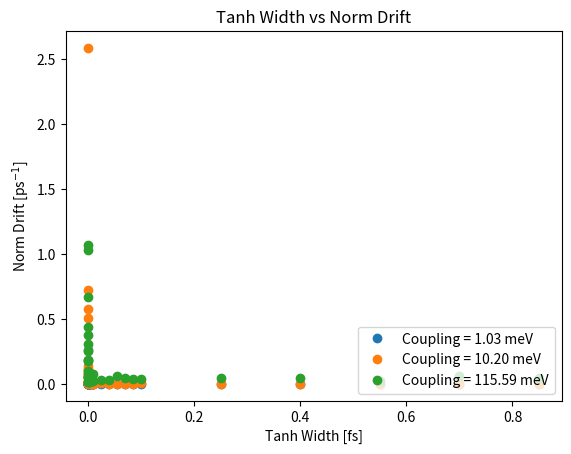

The script that saved this image:
#!/usr/bin/env python2
# -*- coding: utf-8 -*-
"""
Created on Mon Nov 12 18:28:54 2018

[redacted]
"""

import matplotlib.pyplot as plt
import numpy as np

tanh_widths = {0.0003: [0,
  1e-06,
  2.5e-06,
  4e-06,
  5.5e-06,
  7e-06,
  8.5e-06,
  1e-05,
  4e-05,
  7e-05,
  0.0001,
  0.00025,
  0.00055,
  0.00085,
  0.001,
  0.0025,
  0.0055,
  0.0085,
  0.01,
  0.025,
  0.055,
  0.085,
  0.1,
  0.25,
  0.55,
  0.85,
  5.5e-05,
  8.5e-05,
  0.0004,
  0.0007,
  0.004,
  0.007,
  0.04,
  0.07,
  0.4,
  0.7,
  2.5e-05],
 0.003: [5.5e-06,
  7e-06,
  1e-05,
  4e-05,
  7e-05,
  0.0001,
  0.00025,
  0.00055,
  0.00085,
  0.001,
  0.0025,
  0.0055,
  0.0085,
  0.01,
  0.025,
  0.055,
  0.085,
  0.1,
  0.25,
  0.55,
  0.85,
  5.5e-05,
  0.0004,
  0.0007,
  0.004,
  0.007,
  0.04,
  0.07,
  0.4,
  0.7,
  0,
  1e-06,
  8.5e-05,
  2.5e-06,
  4e-06,
  8.5e-06,
  2.5e-05],
 0.03: [1e-06,
  2.5e-06,
  4e-06,
  5.5e-06,
  7e-06,
  8.5e-06,
  1e-05,
  4e-05,
  7e-05,
  0.0001,
  0.00025,
  0.00055,
  0.00085,
  0.001,
  0.0025,
  0.025,
  0.055,
  0,
  0.004,
  0.0055,
  0.0085,
  0.01,
  0.04,
  0.07,
  0.085,
  0.1,
  0.25,
  0.4,
  0.55,
  0.7,
  0.85,
  2.5e-05,
  5.5e-05,
  8.5e-05,
  0.0004,
  0.0007,
  0.007]}


drifts = {0.0003: [1.9362080815456714e-08,
  9.872541003044541e-07,
  7.898614689430671e-07,
  1.0089924940016645e-06,
  1.3151253939308283e-07,
  5.638274318427292e-07,
  7.806236333772536e-08,
  9.308582638520073e-08,
  4.1274440471497096e-06,
  3.464368764267522e-08,
  4.338091354202241e-07,
  6.928340378668756e-08,
  8.165472295241191e-09,
  4.685647481491188e-09,
  3.905821381213877e-09,
  8.346033548540741e-10,
  -4.451477732664698e-10,
  -8.365975226753882e-10,
  -9.801045683284153e-10,
  -1.5953907635116213e-09,
  -1.6808867144181756e-09,
  -1.6870977035587713e-09,
  -1.6836102396382799e-09,
  -1.6858817612345927e-09,
  -1.6826862139499344e-09,
  -1.6840872513426217e-09,
  1.276994934133037e-06,
  4.5595339849202587e-07,
  1.563877673521242e-08,
  5.83099646857933e-09,
  -5.235269348447141e-11,
  -6.695667238025852e-10,
  -1.6676968249194156e-09,
  -1.683497797394337e-09,
  -1.6828315907496493e-09,
  -1.6843564615310519e-09,
  2.1214704435565513e-07],
 0.003: [0.7207236361901498,
  0.5731932946043872,
  0.05805903734475043,
  0.00991079582950055,
  0.509479545206929,
  0.025047343651114353,
  0.11240949853531237,
  0.042538123408124295,
  0.06650060536514622,
  0.023034873052362494,
  0.005322915777295592,
  0.002982498271225648,
  0.0019660250929123047,
  0.0010178069848720773,
  0.0038757204826380355,
  0.0015658712799523219,
  0.0012444093187750738,
  0.002491571226685793,
  0.0003362287390601796,
  0.0002401256675787879,
  0.00027821372623835475,
  0.1342346020351858,
  0.10749687625816416,
  0.06393709095107544,
  0.004896766574522931,
  0.001018684651657,
  0.001529320270343544,
  0.00071430120518825,
  0.0005201053442722084,
  0.00010609950480568991,
  2.5865689173558453,
  0.01390329151157298,
  0.0007386480024664504,
  0.005477624581783406,
  0.010597204017264262,
  0.017941460174973504,
  0.07893872808143605],
 0.03: [1.0662093220893947,
  1.0303516720135155,
  0.25464814711000855,
  0.3749368779768341,
  0.30778114453451105,
  0.4373046806723334,
  0.2606720872427578,
  0.17823726738630333,
  0.05540847219921893,
  0.10129429799122262,
  0.05424607965313085,
  0.011810253400978651,
  0.0695907154302993,
  0.014922565945061025,
  0.01685950816305851,
  0.030284468624831768,
  0.05644688342014217,
  0.665596305876409,
  0.02792741250261005,
  0.02380117193144031,
  0.07285541941010056,
  0.018734730879752894,
  0.031125363431601584,
  0.04661645279583418,
  0.03675605480716117,
  0.036165996802197044,
  0.04106019979439334,
  0.04817609541740756,
  0.02503532462018677,
  0.061448944587260135,
  0.04146873460582554,
  0.18604663995869591,
  0.05512558752894434,
  0.1856674043111732,
  0.08137912248536061,
  0.013553096667686766,
  0.02399250711010169]}


couplings = {0.0003: [1.0347375772924006,
  1.034737614780312,
  1.0347380753113289,
  1.0347387822661434,
  1.0347379630330669,
  1.03473686060263,
  1.0347378526130286,
  1.0347373670646935,
  1.0347400280492751,
  1.0347378978310768,
  1.0347384582982702,
  1.0347379973612139,
  1.0347377737639034,
  1.0347377361577443,
  1.0347377220165581,
  1.0347376766837717,
  1.034737674918418,
  1.0347376713558543,
  1.0347376855326766,
  1.0347377163649434,
  1.0347377330028398,
  1.0347377242308766,
  1.0347377229107089,
  1.0347377203138388,
  1.0347377178919108,
  1.0347377220308671,
  1.0347390059174484,
  1.034738464690691,
  1.034737823840386,
  1.034737739631487,
  1.0347376777280273,
  1.0347376771840315,
  1.0347377199963501,
  1.0347377231582744,
  1.0347377082236375,
  1.0347377152853214,
  1.0347381571860415],
 0.003: [10.688531179773124,
  10.52655512451025,
  10.506571231729028,
  10.280818699156084,
  10.481544186868112,
  10.469037380161884,
  10.460074302359965,
  10.444939308618238,
  10.4301356200058,
  10.528205928348864,
  10.451785436350265,
  10.358127662798122,
  10.388015151181481,
  10.10706877489711,
  10.421739224785822,
  10.36933526270293,
  10.439317335306269,
  10.394235028583841,
  10.12582080509439,
  10.397466044554545,
  10.415175494565043,
  10.54300104310469,
  10.328960634771823,
  10.526680099578444,
  10.345737882488052,
  10.37847802386881,
  10.420326058600338,
  10.018042808835016,
  10.35664767688791,
  10.091590411270074,
  8.031231891897217,
  10.480244414546512,
  10.227652313646228,
  8.911860281437498,
  10.632772201434735,
  9.181390969390645,
  8.146574267671232],
 0.03: [132.409267139832,
  148.50205451739026,
  133.04823496063395,
  121.350487020042,
  129.81692226956906,
  102.7763182800234,
  140.19432012050396,
  121.67712838336367,
  140.39836790966402,
  144.18102851228778,
  134.7383680068973,
  138.1299648168883,
  133.83550258076892,
  137.20799167636636,
  132.65315745156286,
  120.41827475572242,
  54.88841651873263,
  100.0990551254087,
  117.5562439176124,
  127.75250678685059,
  30.24040774356937,
  129.21707289051662,
  122.42154579220653,
  32.00146751204145,
  103.71324362233766,
  5.744682020114156,
  100.26692918651923,
  121.45965323504377,
  114.52990636831235,
  107.22435816924767,
  96.15144070254868,
  141.80946403165683,
  139.5928973219178,
  132.89195127120888,
  134.76045477583443,
  132.04664203513948,
  121.22030120635237]}


for key in drifts:
    plt.plot(tanh_widths[key], drifts[key], 'o', label=r"Coupling = %.2f meV"%(np.mean(couplings[key])) )
    plt.xlabel("Tanh Width [fs]")
    plt.ylabel(r"Norm Drift [ps$^{-1}$]")
    plt.title("Tanh Width vs Norm Drift")
#    plt.yscale("log")
#    plt.xscale("log")
plt.legend(loc='lower right')









